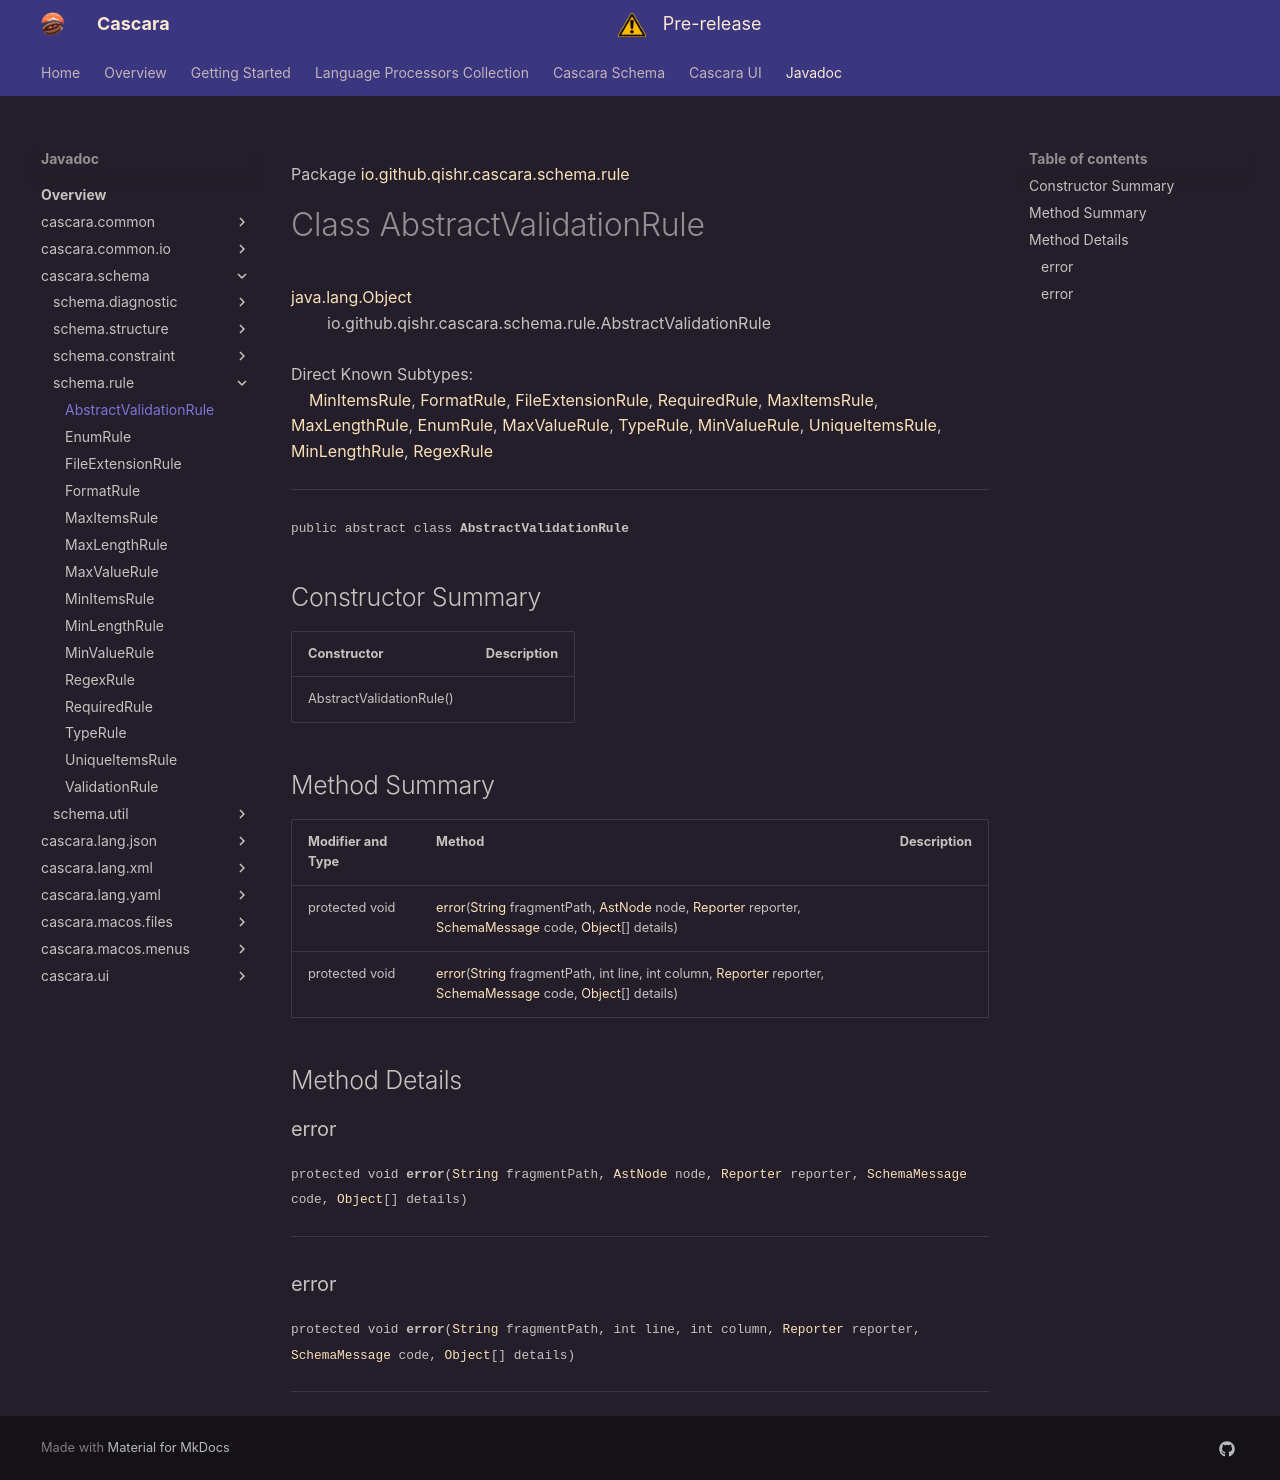

repository: qishr/qishr.github.io · page: javadoc/latest/cascara.schema/io/github/qishr/cascara/schema/rule/AbstractValidationRule/index.html · generator: mkdocs

Package [io.github.qishr.cascara.schema.rule](index.md)

# Class AbstractValidationRule
[java.lang.Object](https://docs.oracle.com/en/java/javase/24/docs/api/java.base/java/lang/Object.html)<br/>
        io.github.qishr.cascara.schema.rule.AbstractValidationRule<br/>
<br/>
Direct Known Subtypes:<br/>
    [MinItemsRule](../../../../../../io/github/qishr/cascara/schema/rule/MinItemsRule.md), [FormatRule](../../../../../../io/github/qishr/cascara/schema/rule/FormatRule.md), [FileExtensionRule](../../../../../../io/github/qishr/cascara/schema/rule/FileExtensionRule.md), [RequiredRule](../../../../../../io/github/qishr/cascara/schema/rule/RequiredRule.md), [MaxItemsRule](../../../../../../io/github/qishr/cascara/schema/rule/MaxItemsRule.md), [MaxLengthRule](../../../../../../io/github/qishr/cascara/schema/rule/MaxLengthRule.md), [EnumRule](../../../../../../io/github/qishr/cascara/schema/rule/EnumRule.md), [MaxValueRule](../../../../../../io/github/qishr/cascara/schema/rule/MaxValueRule.md), [TypeRule](../../../../../../io/github/qishr/cascara/schema/rule/TypeRule.md), [MinValueRule](../../../../../../io/github/qishr/cascara/schema/rule/MinValueRule.md), [UniqueItemsRule](../../../../../../io/github/qishr/cascara/schema/rule/UniqueItemsRule.md), [MinLengthRule](../../../../../../io/github/qishr/cascara/schema/rule/MinLengthRule.md), [RegexRule](../../../../../../io/github/qishr/cascara/schema/rule/RegexRule.md)


----

<span style="font-family: monospace; font-size: 80%;">public abstract class __AbstractValidationRule__</span>


## Constructor Summary

| Constructor              | Description |
|--------------------------|-------------|
| AbstractValidationRule() |             |



## Method Summary

| Modifier and Type | Method                                                                                                                                                                                                                                                                                                                                                                                                                                                                                                                                                                | Description |
|-------------------|-----------------------------------------------------------------------------------------------------------------------------------------------------------------------------------------------------------------------------------------------------------------------------------------------------------------------------------------------------------------------------------------------------------------------------------------------------------------------------------------------------------------------------------------------------------------------|-------------|
| protected void    | [error](#error)([String](https://docs.oracle.com/en/java/javase/24/docs/api/java.base/java/lang/String.html) fragmentPath, [AstNode](../../../../../../../cascara.common/io/github/qishr/cascara/common/lang/ast/AstNode.md) node, [Reporter](../../../../../../../cascara.common/io/github/qishr/cascara/common/diagnostic/report/Reporter.md) reporter, [SchemaMessage](../../../../../../io/github/qishr/cascara/schema/diagnostic/SchemaMessage.md) code, [Object](https://docs.oracle.com/en/java/javase/24/docs/api/java.base/java/lang/Object.html)[] details) |             |
| protected void    | [error](#error)([String](https://docs.oracle.com/en/java/javase/24/docs/api/java.base/java/lang/String.html) fragmentPath, int line, int column, [Reporter](../../../../../../../cascara.common/io/github/qishr/cascara/common/diagnostic/report/Reporter.md) reporter, [SchemaMessage](../../../../../../io/github/qishr/cascara/schema/diagnostic/SchemaMessage.md) code, [Object](https://docs.oracle.com/en/java/javase/24/docs/api/java.base/java/lang/Object.html)[] details)                                                                                   |             |



## Method Details

### error

<span style="font-family: monospace; font-size: 80%;">protected void __error__([String](https://docs.oracle.com/en/java/javase/24/docs/api/java.base/java/lang/String.html) fragmentPath, [AstNode](../../../../../../../cascara.common/io/github/qishr/cascara/common/lang/ast/AstNode.md) node, [Reporter](../../../../../../../cascara.common/io/github/qishr/cascara/common/diagnostic/report/Reporter.md) reporter, [SchemaMessage](../../../../../../io/github/qishr/cascara/schema/diagnostic/SchemaMessage.md) code, [Object](https://docs.oracle.com/en/java/javase/24/docs/api/java.base/java/lang/Object.html)[] details)</span>




---

### error

<span style="font-family: monospace; font-size: 80%;">protected void __error__([String](https://docs.oracle.com/en/java/javase/24/docs/api/java.base/java/lang/String.html) fragmentPath, int line, int column, [Reporter](../../../../../../../cascara.common/io/github/qishr/cascara/common/diagnostic/report/Reporter.md) reporter, [SchemaMessage](../../../../../../io/github/qishr/cascara/schema/diagnostic/SchemaMessage.md) code, [Object](https://docs.oracle.com/en/java/javase/24/docs/api/java.base/java/lang/Object.html)[] details)</span>




---
